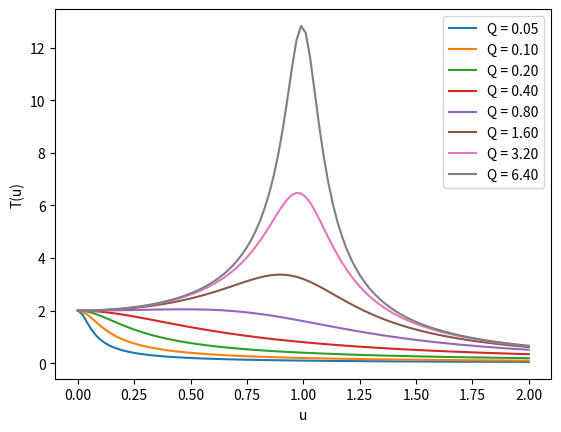

Source code (Python):
from math import *
import numpy as np
import matplotlib.pyplot as plt

###################################################
# A= F/(m*omega**2) amplitude
A=2.
###################################################

###################################################
# definition of transfer function
def transfer(x,gain):
  return A*1./(((1.-x**2)**2+(x/gain)**2)**0.5)    # attention: here sqrt in the denominator wouldn't work
###################################################

# some parameters
Qmax=10.
deltaQ=2.
Q=0.05
u=np.linspace(0,2,100)

# compute transfer function
# for various values of Q
while Q<Qmax:
   T=transfer(u,Q)

   plt.plot(u,T,label="Q = %1.2f" % Q)
   Q *= deltaQ

###################################################
# plot curves of T(u) for several values of Q
plt.xlabel("u")
plt.ylabel("T(u)")
plt.legend(loc='upper right')
plt.show()

